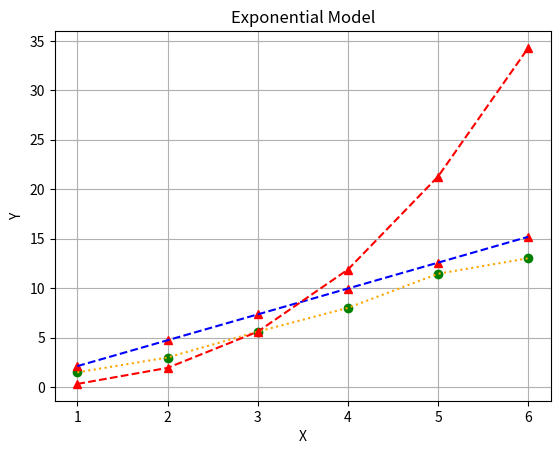

This figure's Python source:
from math import log10, sqrt
import matplotlib.pyplot as plt

def main():
    print("Exponential Model")
    #Initial Terms
    n=6
    X = [1,2,3,4,5,6]
    Y = [1.487,2.9858,5.602,8.003,11.452,13.021]
    #Log10 Transformation
    W=[]
    Z=[]
    for i in range(n):
        W.append(log10(X[i]))
        Z.append(log10(Y[i]))
    #Sum Terms
    sum_w = 0
    sum_z = 0
    for i in range(n):
        sum_w = sum_w + W[i]
        sum_z = sum_z + Z[i]
    
    #Quadratic sum
    quad_sum_w = 0
    sum_wz = 0
    for i in range(n):
        quad_sum_w = quad_sum_w + W[i]**2
        sum_wz = sum_wz + W[i]**Z[i]
    
    #Averege
    w_a = sum_w/n
    z_a = sum_z/n

    #Terms a0 and a1
    a1 = ( n * sum_wz - sum_w*sum_z)/( n * quad_sum_w - sum_w**2 )
    a0 = z_a -a1*w_a

    #Terms alpha end bertha
    alpha = 10**a0
    betha = a1

    #Coordinates Y1 and Y2
    y1 = []
    y2 = []
    for i in range(n):
        y1.append(a1*X[i]+a0)
        y2.append(alpha*X[i]**betha)
    
    #St and Sr
    St = 0
    Sr = 0
    for i in range(n):
        St = St + (Z[i] - z_a)**2
        Sr = Sr + (Z[i] - a0 - a1*W[i])**2
    Sy = sqrt(St/(n-1))
    Sy_x = sqrt(Sr/(n-2))

    #Cd and r
    Cd = (St - Sr)/St
    #r = sqrt(Cd)

    #plots

    plt.plot( X, Y, 'go') 
    plt.plot( X, Y, 'k:', color='orange') 

    plt.plot( X, y1, 'r^')
    plt.plot( X, y1, 'k--', color='blue') 

    plt.plot( X, y2, 'r^')
    plt.plot( X, y2, 'k--', color='red')

    plt.title("Exponential Model")

    plt.grid(True)
    plt.xlabel("X")
    plt.ylabel("Y")
    plt.show()


if __name__=="__main__":
    main()